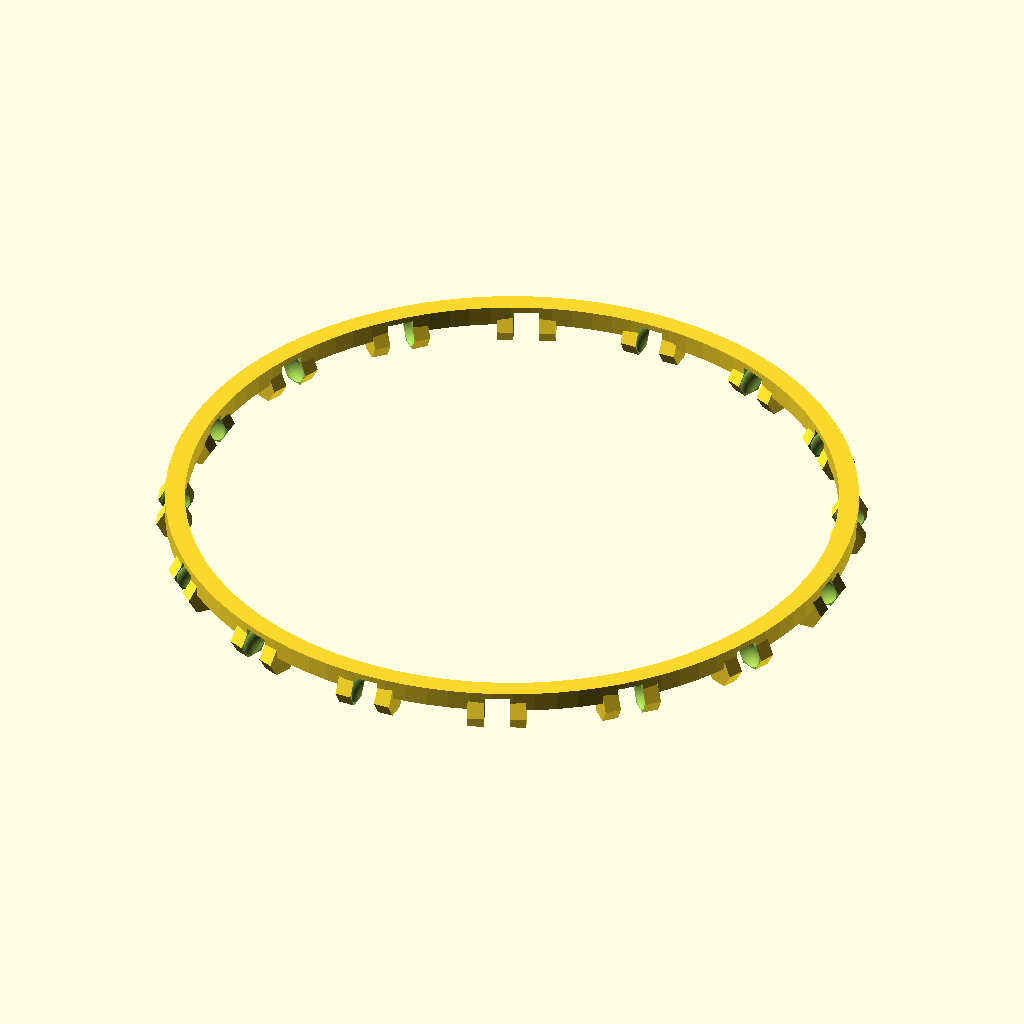
Cell 1: the model at its default parameters.
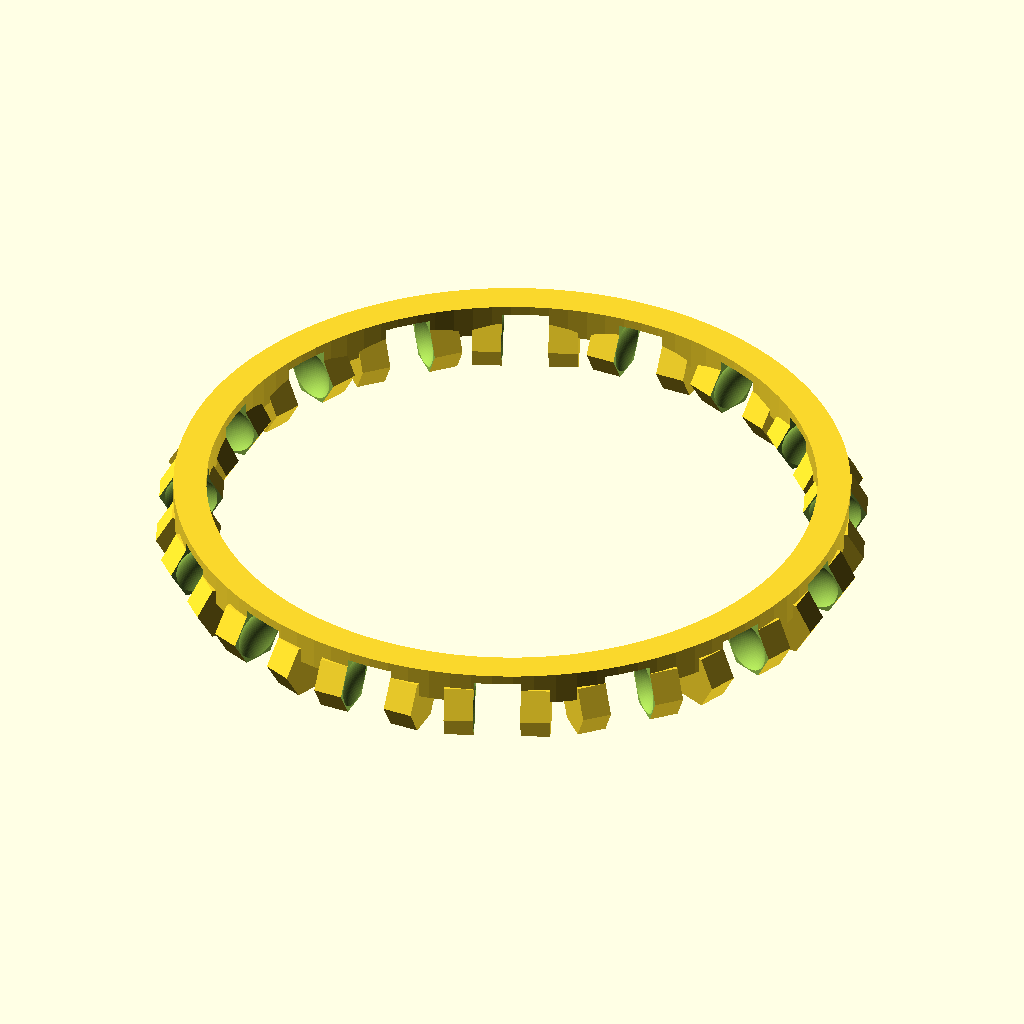
Cell 2: Bearing_Height = 10 (everything else at default).
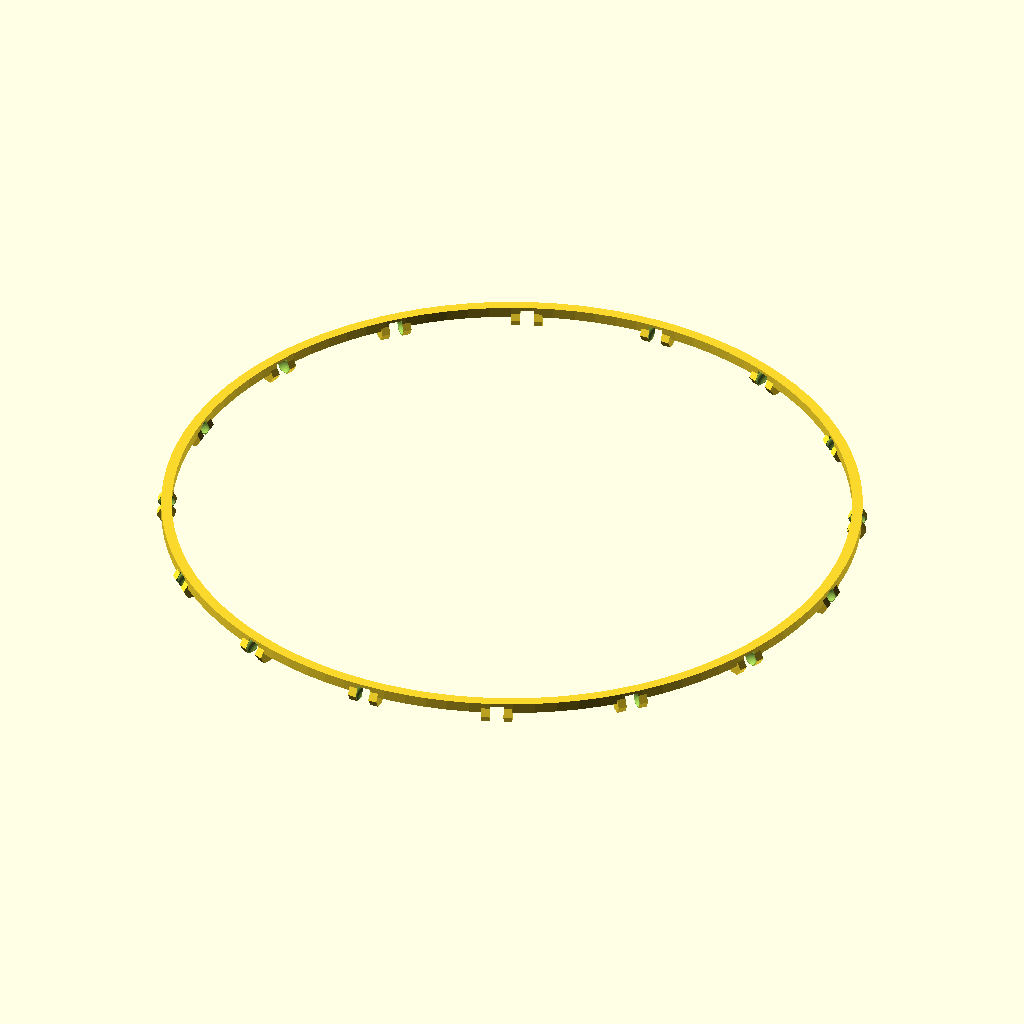
Cell 3: Bearing_Internal_Radius = 80 (everything else at default).
The same orthographic view direction (rotation 55°, 0°, 25°; colour scheme Cornfield) for every cell, with the view re-fitted per cell, so scale and position can differ between cells.
Source of the model, attic/Downloads/Bearing (1)/Bearing (1).scad:
//CUSTOMIZER VARIABLES

//Radius of the entire bearing (all values in mm by default)
Bearing_Radius = 170;

//Height of the entire bearing (also diameter of the internal balls)
Bearing_Height = 5;

//Minimum radius of the certer portion of the bearing
Bearing_Internal_Radius = 40;

//Number of balls within the bearing
Bearing_Number = 16;

//Space between the balls and the internal bearing walls (on each side, must be greater than 0 or balls will print fused)
Bearing_Tolerance = 0.5;

//Cleaning up of the rough edges on the exterior of the bearing (recommended on)
Debur = "on"; // [on,off]

//Amount of material removed by the deburring process (try it till you find a good result)
Debur_Severity = 5;

//Radius of the bearing hole
Hole_Radius = 55;

//Number of sides of the bearing hole (only enabled if Hole Type is set to "userdef")
Hole_Facets = 30;

//Type of hole
Hole_Type = "userdef"; // [circle,square,userdef]

//Definition of the entire model
Definition = 100;
module cage(radius, height, intthickness, bearingnum, bearingtol, debur, deburseverity, holerad, holefacet, holetype) {
	//cylinder(height, radius, radius, true);
difference(){
	   union(){	
    
           
   	rotate_extrude()translate([intthickness+bearingtol+height/2,0,0])
       translate([0,height/2.5,0])scale([0.85,0.85,1])square(bearingtol+height/2,center=true);
         for(n = [0:bearingnum-1] ) {

	rotate([0,0,(360/bearingnum)*n])translate([intthickness+bearingtol+height/2,0,0]){   rotate([90,0,0])cylinder(height*1.5,height*0.45,height*0.45,center=true,$fn=6);
    }
    
	} 
          
           }
for(n = [0:bearingnum-1] ) {

	rotate([0,0,(360/bearingnum)*n])translate([intthickness+bearingtol+height/2,0,0]){sphere(height/2);
    cube([height*1.5,height/1.5,height],center=true);
    }
    
	}

    }
        
        }




cage(Bearing_Radius,Bearing_Height,Bearing_Internal_Radius,Bearing_Number,Bearing_Tolerance,Debur,Debur_Severity,Hole_Radius,Hole_Facets,Hole_Type,$fn = Definition);
Customizer parameters (derived from the source; name, type, default, range or options):
Bearing_Radius: number, default 170
Bearing_Height: number, default 5
Bearing_Internal_Radius: number, default 40
Bearing_Number: number, default 16
Bearing_Tolerance: number, default 0.5
Debur: string, default "on", options "on", "off"
Debur_Severity: number, default 5
Hole_Radius: number, default 55
Hole_Facets: number, default 30
Hole_Type: string, default "userdef", options "circle", "square", "userdef"
Definition: number, default 100
